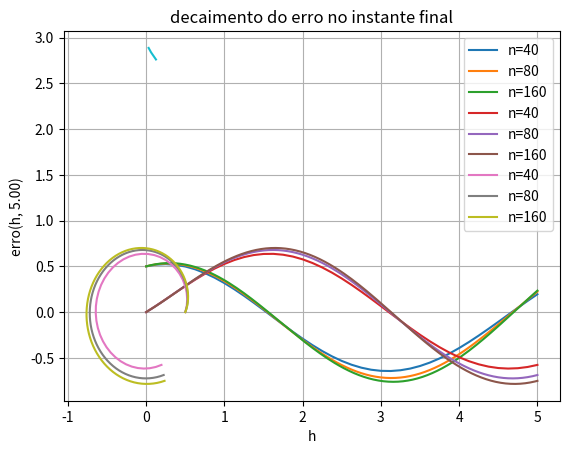

Write Python code to recreate this figure.
# [redacted]


from math import *
import numpy as np
import math
import matplotlib.pyplot as plt


###################################
# parametros iniciais
###################################

t0 = 0.0                    # instante inicial
tf = 5.0                    # instante final
n_lista = [40, 80, 160]     # qtd de ptos a cada execucao

y0 = np.array([0.5, 0])     # y0 tq y(t0)=y0

def f(y,t):                 # f tq dy/dt = f(y,t)

    return np.array( [ y[0]/(t+1) - y[0]/(t+2) - y[1], \
                       y[1]/(t+1) - y[1]/(t+2) + y[0] ] )


def solucao(t):             # expressao analitica para y(t)

    return (70/9) * math.pow(math.e, -0.3*t) - (43/9) * math.pow(math.e, -1.2*t)

    
    
###################################
# executar o metodo algumas vezes
# e fazer os graficos
###################################

def main ():
    
    h_lista = []
    t_lista = []
    y_lista = []
    erro_lista = []
        
    for n in n_lista:
        
        h = (tf-t0)/float(n)

        # executa o metodo

        y = np.zeros([n+1, 2])
        t = np.zeros(n+1)
        
        t[0] = t0
        y[0] = y0
        
        for i in range(0,n):
            t[i+1] = t0 + (i+1)*h

            # chute inicial
            ytil = y[i] + h*f(y[i],t[i])
            alteracao = 1.0
            
            # iteracoes de pto fixo
            r = 0
            while r<20 and alteracao > 0.0001:
                ytil0 = ytil
                ytil = y[i] + h*f(ytil,t[i+1])
                alteracao = np.linalg.norm(ytil-ytil0)
                r = r + 1
                print (r, ytil, alteracao )
            
            
            y[i+1] = ytil

        
        # adiciona nos dados para o grafico e a tabela
        
        t_lista.append(t)
        y_lista.append(y)
        h_lista.append(h)
        erro_lista.append( np.linalg.norm(y[n] - solucao(tf)) )
    
    
    # exibe o grafico com as curvas de y[0]
    
    for w in range(len(n_lista)):
        t = t_lista[w]
        y = y_lista[w]
        
        plt.plot(t, y[:,0], label="n=%d"%n_lista[w])
    
    plt.title('aprox para a 1a coordenada')
    plt.xlabel('t[i]')
    plt.ylabel('y[0][i]')
    plt.grid(True)
    plt.legend()
    plt.show()
    
    # exibe o grafico com as curvas de y[1]
    
    for w in range(len(n_lista)):
        t = t_lista[w]
        y = y_lista[w]
        
        plt.plot(t, y[:,1], label="n=%d"%n_lista[w])

    plt.title('aprox para a 2a coordenada')
    plt.xlabel('t[i]')
    plt.ylabel('y[1][i]')
    plt.grid(True)
    plt.legend()
    plt.show()
    
    # faz a curva em 2d
    
    for w in range(len(n_lista)):
        y = y_lista[w]
        
        plt.plot(y[:,0], y[:,1], label="n=%d"%n_lista[w])

    plt.title('aprox para a curva em 2d')
    plt.xlabel('y[0][i]')
    plt.ylabel('y[1][i]')
    plt.grid(True)
    plt.legend()
    plt.show()
    
    
    # exibe o grafico com o erro
    
    plt.title('decaimento do erro no instante final')
    plt.xlabel('h')
    plt.ylabel('erro(h, %1.2f)'%tf)
    plt.grid(True)
    plt.plot(h_lista,erro_lista)
    plt.show()
    
    # escreve a tabela
    
    print()
    print("n", "h", "erro(h, %1.2f)"%tf, sep='\t')
    for w in range(len(n_lista)):
        print(n_lista[w], h_lista[w], erro_lista[w], sep='\t')
    
    


###################################
# executar
###################################

main()

